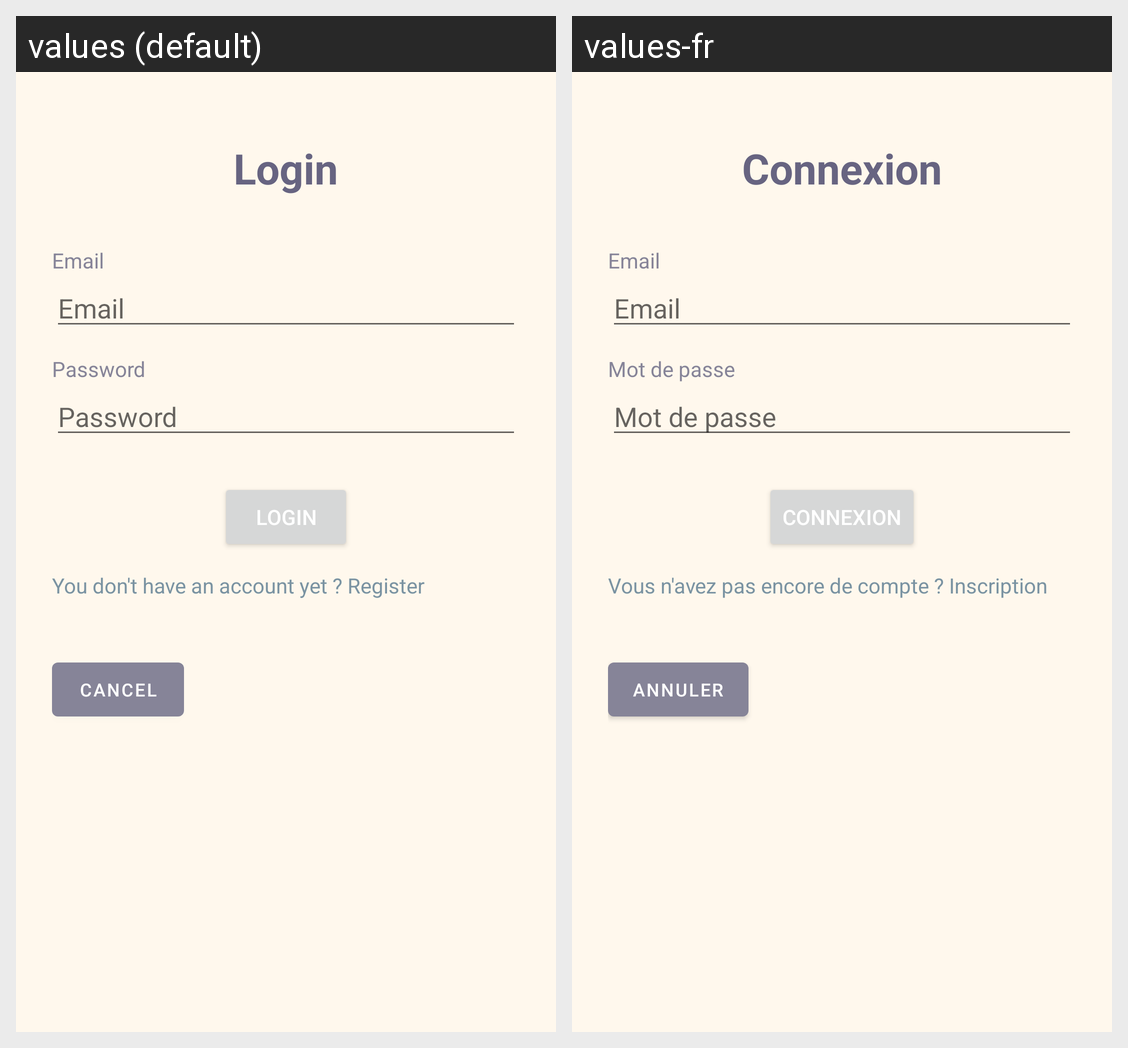

Translations of the strings shown on this Android screen, per locale in the grid:
Android screen res/layout/fragment_login.xml rendered under 2 locales, left to right: values (default), values-fr. Device: Nexus 5 (rendered at 1080×1920; each locale shown at half size, 540×960, under a caption strip naming it); theme Theme.Cooksmart.
Strings drawn on this screen, with the default value and each locale's value (text and hints the layout hard-codes, and strings that could not be matched under every locale, appear in the picture but are not listed):

title_login
  values: Login
  values-fr: Connexion

email
  values: Email
  values-fr: Email

title_password_hint
  values: Password
  values-fr: Mot de passe

you_don_t_have_an_account
  values: You don't have an account yet ? Register
  values-fr: Vous n'avez pas encore de compte ? Inscription

cancel
  values: Cancel
  values-fr: Annuler
